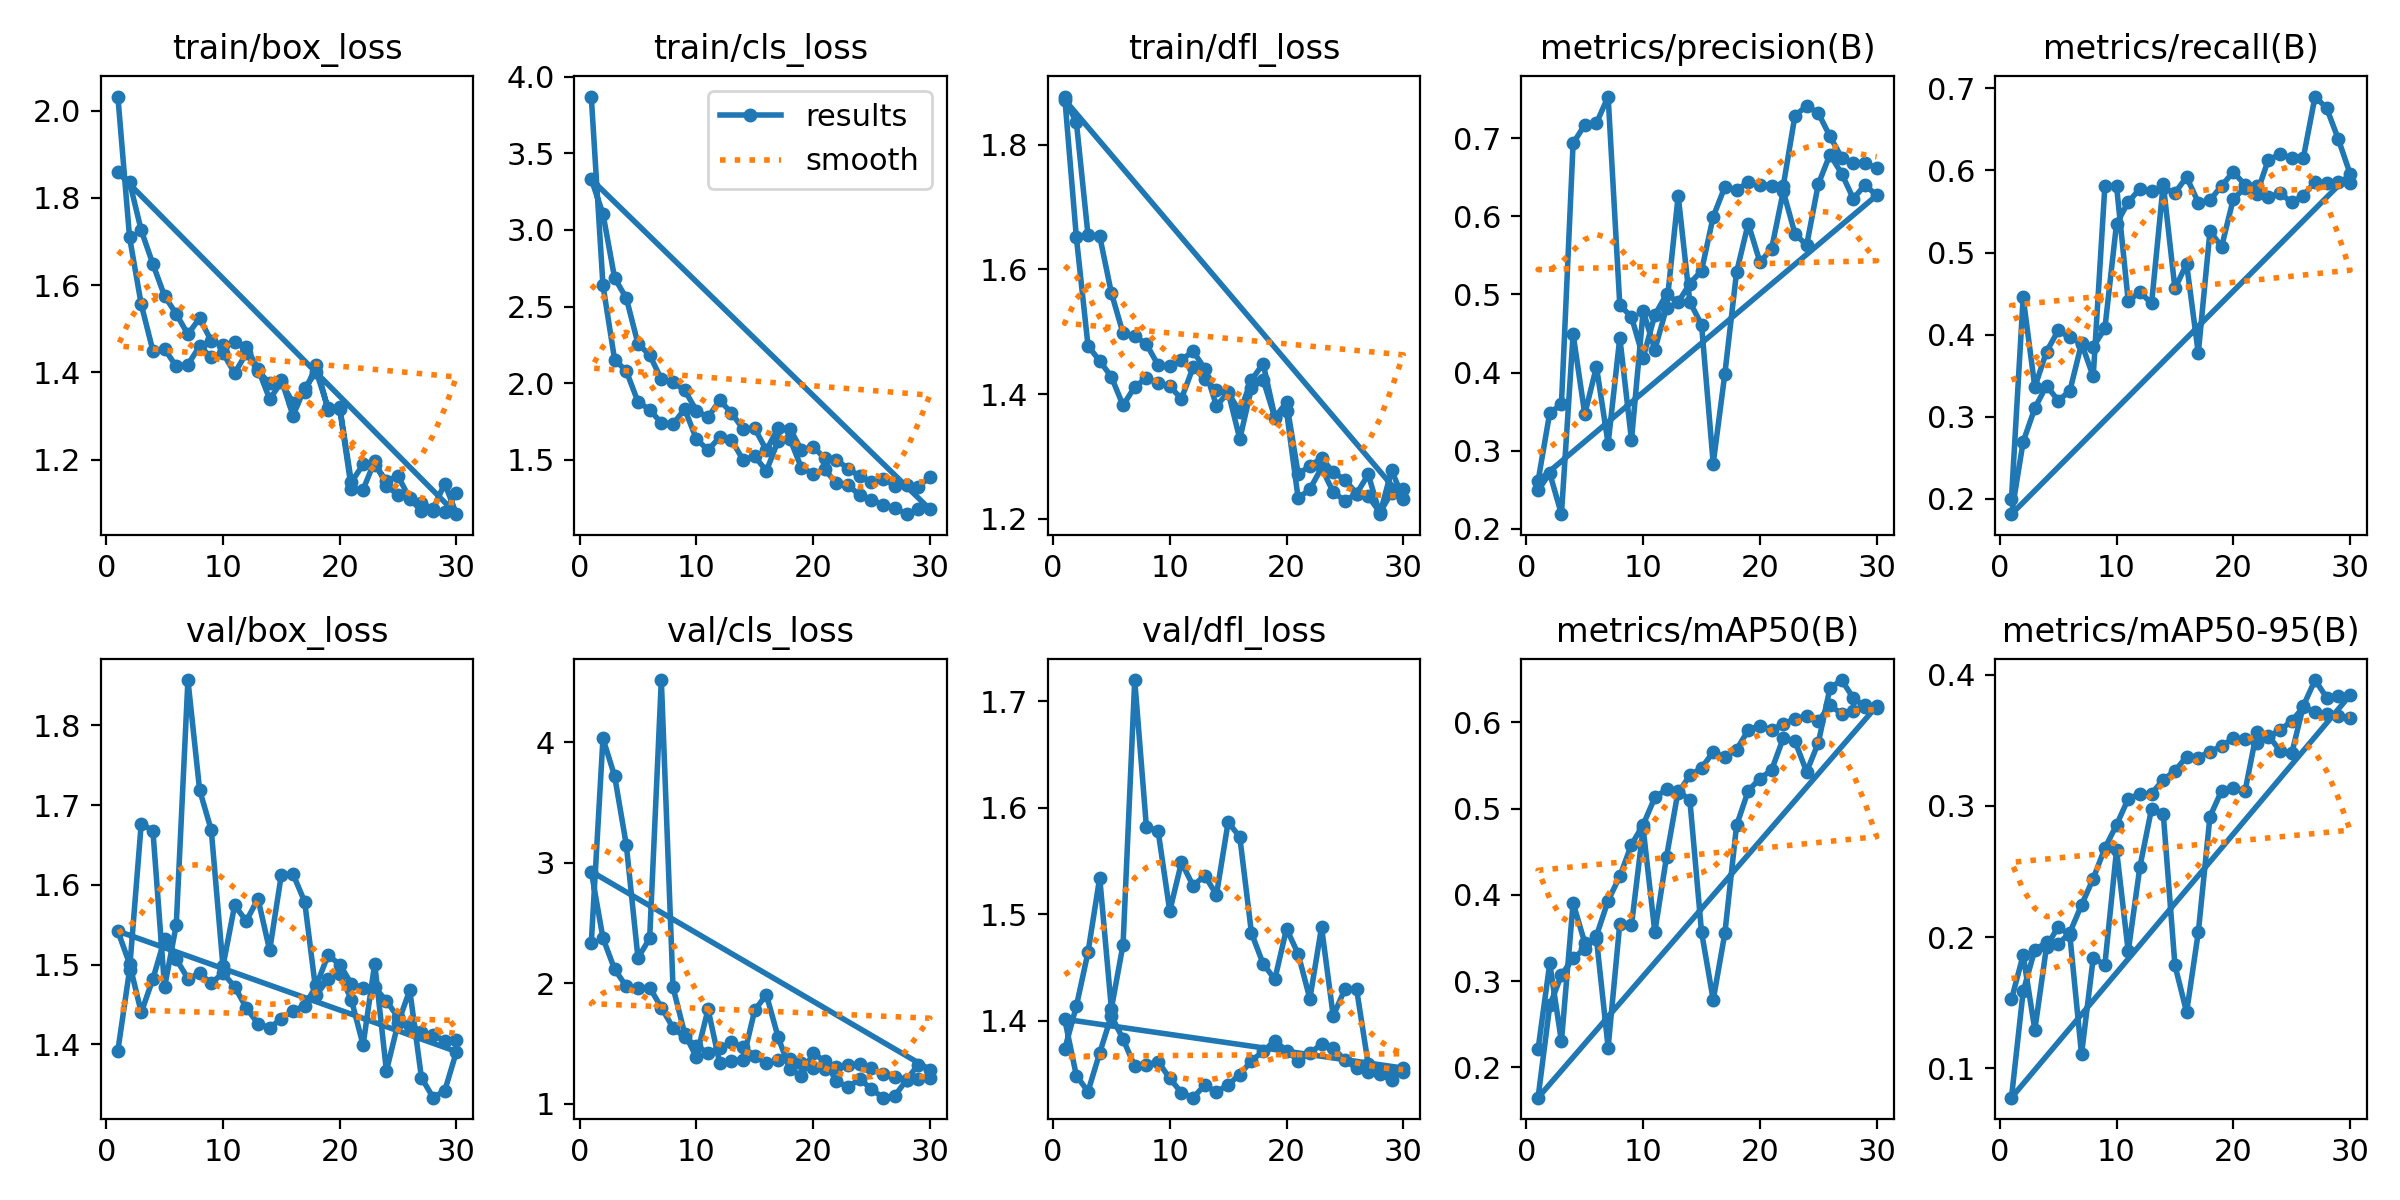

Values plotted in this chart, from the file beside it:
epoch, time, train/box_loss, train/cls_loss, train/dfl_loss, metrics/precision(B), metrics/recall(B), metrics/mAP50(B), metrics/mAP50-95(B), val/box_loss, val/cls_loss, val/dfl_loss, lr/pg0, lr/pg1, lr/pg2
1, 2.361, 2.033, 3.871, 1.878, 0.2495, 0.2, 0.2212, 0.1525, 1.392, 2.333, 1.373, 0.0001, 0.0001, 0.0001
2, 4.743, 1.71, 2.64, 1.652, 0.2711, 0.4453, 0.3205, 0.1862, 1.493, 4.032, 1.414, 0.0002079, 0.0002079, 0.0002079
3, 7.217, 1.556, 2.152, 1.477, 0.2188, 0.336, 0.2301, 0.1292, 1.677, 3.72, 1.465, 0.000309, 0.000309, 0.000309
4, 9.596, 1.45, 2.079, 1.453, 0.4491, 0.379, 0.3906, 0.1926, 1.668, 3.149, 1.535, 0.0004031, 0.0004031, 0.0004031
5, 12.1, 1.453, 1.878, 1.428, 0.3468, 0.405, 0.3444, 0.2079, 1.472, 2.211, 1.412, 0.0004904, 0.0004904, 0.0004904
6, 14.63, 1.414, 1.826, 1.382, 0.4075, 0.3964, 0.349, 0.2014, 1.55, 2.373, 1.472, 0.0005709, 0.0005709, 0.0005709
7, 16.95, 1.418, 1.74, 1.412, 0.309, 0.3892, 0.2231, 0.1105, 1.857, 4.517, 1.72, 0.0006445, 0.0006445, 0.0006445
8, 19.28, 1.46, 1.732, 1.426, 0.4447, 0.349, 0.3668, 0.1839, 1.719, 1.968, 1.582, 0.0007112, 0.0007112, 0.0007112
9, 21.58, 1.435, 1.831, 1.418, 0.3137, 0.5812, 0.3646, 0.179, 1.669, 1.584, 1.578, 0.0007711, 0.0007711, 0.0007711
10, 23.86, 1.445, 1.635, 1.412, 0.479, 0.581, 0.4772, 0.2663, 1.498, 1.389, 1.503, 0.0008241, 0.0008241, 0.0008241
11, 26.23, 1.398, 1.563, 1.392, 0.4291, 0.4406, 0.3569, 0.189, 1.574, 1.786, 1.549, 0.0008703, 0.0008703, 0.0008703
12, 28.51, 1.444, 1.646, 1.443, 0.4831, 0.4518, 0.444, 0.2535, 1.555, 1.339, 1.527, 0.0009096, 0.0009096, 0.0009096
13, 30.82, 1.404, 1.631, 1.424, 0.6264, 0.4379, 0.5206, 0.2979, 1.583, 1.359, 1.536, 0.0009146, 0.0009146, 0.0009146
14, 33.25, 1.375, 1.497, 1.406, 0.4902, 0.5834, 0.5098, 0.294, 1.518, 1.367, 1.518, 0.0008717, 0.0008717, 0.0008717
15, 35.57, 1.383, 1.522, 1.403, 0.4614, 0.4562, 0.3569, 0.1785, 1.613, 1.778, 1.587, 0.0008288, 0.0008288, 0.0008288
16, 37.86, 1.301, 1.426, 1.328, 0.2836, 0.4861, 0.2783, 0.1427, 1.614, 1.906, 1.573, 0.0007859, 0.0007859, 0.0007859
17, 40.16, 1.364, 1.623, 1.41, 0.3988, 0.3774, 0.3557, 0.2035, 1.579, 1.555, 1.482, 0.0007431, 0.0007431, 0.0007431
18, 42.48, 1.401, 1.637, 1.423, 0.5284, 0.526, 0.4804, 0.2919, 1.462, 1.289, 1.454, 0.0007002, 0.0007002, 0.0007002
19, 44.8, 1.318, 1.447, 1.362, 0.5907, 0.5071, 0.5207, 0.3115, 1.482, 1.234, 1.439, 0.0006573, 0.0006573, 0.0006573
20, 47.28, 1.321, 1.409, 1.387, 0.5413, 0.5654, 0.5346, 0.3135, 1.488, 1.424, 1.487, 0.0006145, 0.0006145, 0.0006145
21, 50.38, 1.148, 1.436, 1.272, 0.5583, 0.5786, 0.5445, 0.3111, 1.456, 1.353, 1.463, 0.0005716, 0.0005716, 0.0005716
22, 52.73, 1.189, 1.345, 1.284, 0.6319, 0.5713, 0.5816, 0.3564, 1.399, 1.19, 1.421, 0.0005287, 0.0005287, 0.0005287
23, 55.07, 1.187, 1.335, 1.297, 0.5777, 0.6131, 0.5782, 0.3536, 1.501, 1.139, 1.488, 0.0004859, 0.0004859, 0.0004859
24, 57.37, 1.152, 1.266, 1.274, 0.5628, 0.6196, 0.5425, 0.3422, 1.367, 1.209, 1.405, 0.000443, 0.000443, 0.000443
25, 59.62, 1.161, 1.238, 1.263, 0.6411, 0.6155, 0.576, 0.34, 1.427, 1.121, 1.43, 0.0004001, 0.0004001, 0.0004001
26, 61.86, 1.111, 1.205, 1.24, 0.679, 0.6156, 0.6395, 0.3764, 1.468, 1.052, 1.43, 0.0003572, 0.0003572, 0.0003572
27, 64.26, 1.1, 1.186, 1.271, 0.6547, 0.6901, 0.6489, 0.396, 1.358, 1.067, 1.359, 0.0003144, 0.0003144, 0.0003144
28, 66.63, 1.087, 1.144, 1.207, 0.6225, 0.6757, 0.6281, 0.3826, 1.333, 1.2, 1.35, 0.0002715, 0.0002715, 0.0002715
29, 68.86, 1.145, 1.176, 1.278, 0.6401, 0.6379, 0.6177, 0.3839, 1.342, 1.326, 1.344, 0.0002286, 0.0002286, 0.0002286
30, 71.1, 1.075, 1.176, 1.232, 0.6267, 0.596, 0.6186, 0.3845, 1.391, 1.285, 1.356, 0.0001858, 0.0001858, 0.0001858
1, 2.277, 1.859, 3.331, 1.873, 0.2613, 0.1811, 0.165, 0.07746, 1.542, 2.928, 1.402, 0.0001, 0.0001, 0.0001
2, 4.78, 1.837, 3.106, 1.837, 0.3485, 0.2693, 0.2718, 0.1585, 1.501, 2.376, 1.349, 0.0002079, 0.0002079, 0.0002079
3, 7.239, 1.726, 2.686, 1.655, 0.3592, 0.3103, 0.307, 0.1903, 1.44, 2.117, 1.334, 0.000309, 0.000309, 0.000309
4, 9.676, 1.648, 2.555, 1.654, 0.6933, 0.3378, 0.3267, 0.1958, 1.482, 1.976, 1.37, 0.0004031, 0.0004031, 0.0004031
5, 12.13, 1.575, 2.257, 1.562, 0.717, 0.3196, 0.3373, 0.1945, 1.532, 1.961, 1.405, 0.0004904, 0.0004904, 0.0004904
6, 14.41, 1.534, 2.183, 1.498, 0.7191, 0.3312, 0.3526, 0.2034, 1.507, 1.966, 1.383, 0.0005709, 0.0005709, 0.0005709
7, 16.86, 1.487, 2.026, 1.493, 0.7532, 0.3891, 0.3934, 0.2244, 1.482, 1.8, 1.357, 0.0006445, 0.0006445, 0.0006445
8, 19.28, 1.524, 2.004, 1.48, 0.4863, 0.3849, 0.4215, 0.2445, 1.489, 1.633, 1.359, 0.0007112, 0.0007112, 0.0007112
9, 21.66, 1.472, 1.954, 1.446, 0.4712, 0.4076, 0.4582, 0.2678, 1.477, 1.553, 1.362, 0.0007711, 0.0007711, 0.0007711
10, 24.1, 1.462, 1.82, 1.445, 0.4192, 0.5353, 0.4811, 0.2856, 1.489, 1.482, 1.346, 0.0008241, 0.0008241, 0.0008241
11, 26.5, 1.469, 1.777, 1.455, 0.4736, 0.5614, 0.5128, 0.3054, 1.472, 1.424, 1.333, 0.0008703, 0.0008703, 0.0008703
12, 28.86, 1.457, 1.887, 1.469, 0.5003, 0.5777, 0.5222, 0.3091, 1.446, 1.462, 1.328, 0.0009096, 0.0009096, 0.0009096
13, 31.26, 1.408, 1.806, 1.441, 0.49, 0.5745, 0.5181, 0.3094, 1.426, 1.511, 1.34, 0.0009146, 0.0009146, 0.0009146
14, 33.51, 1.339, 1.7, 1.381, 0.514, 0.5786, 0.5384, 0.32, 1.421, 1.471, 1.333, 0.0008717, 0.0008717, 0.0008717
15, 35.89, 1.377, 1.704, 1.402, 0.5304, 0.5727, 0.5471, 0.3267, 1.432, 1.399, 1.34, 0.0008288, 0.0008288, 0.0008288
16, 38.26, 1.33, 1.561, 1.371, 0.5994, 0.5919, 0.5654, 0.3376, 1.442, 1.34, 1.35, 0.0007859, 0.0007859, 0.0007859
17, 40.63, 1.354, 1.707, 1.423, 0.6377, 0.5609, 0.5593, 0.3369, 1.448, 1.364, 1.363, 0.0007431, 0.0007431, 0.0007431
18, 42.93, 1.417, 1.703, 1.449, 0.6331, 0.5637, 0.5682, 0.3414, 1.474, 1.37, 1.371, 0.0007002, 0.0007002, 0.0007002
19, 45.3, 1.314, 1.563, 1.363, 0.644, 0.5814, 0.5909, 0.3456, 1.512, 1.341, 1.381, 0.0006573, 0.0006573, 0.0006573
20, 47.72, 1.316, 1.584, 1.373, 0.6405, 0.5982, 0.5961, 0.3517, 1.5, 1.296, 1.372, 0.0006145, 0.0006145, 0.0006145
21, 50.72, 1.133, 1.51, 1.232, 0.6391, 0.5822, 0.591, 0.351, 1.476, 1.291, 1.363, 0.0005716, 0.0005716, 0.0005716
22, 52.99, 1.131, 1.499, 1.247, 0.6389, 0.5813, 0.598, 0.3478, 1.47, 1.305, 1.37, 0.0005287, 0.0005287, 0.0005287
23, 55.22, 1.197, 1.441, 1.281, 0.7286, 0.5671, 0.6038, 0.3526, 1.472, 1.324, 1.378, 0.0004859, 0.0004859, 0.0004859
24, 57.6, 1.14, 1.391, 1.243, 0.7412, 0.5725, 0.6075, 0.3579, 1.455, 1.328, 1.375, 0.000443, 0.000443, 0.000443
25, 59.95, 1.119, 1.355, 1.229, 0.732, 0.5609, 0.6013, 0.3647, 1.434, 1.295, 1.363, 0.0004001, 0.0004001, 0.0004001
26, 62.33, 1.11, 1.375, 1.24, 0.7023, 0.5692, 0.6194, 0.3754, 1.424, 1.246, 1.356, 0.0003572, 0.0003572, 0.0003572
27, 64.72, 1.083, 1.329, 1.236, 0.6751, 0.5865, 0.6099, 0.3713, 1.416, 1.22, 1.352, 0.0003144, 0.0003144, 0.0003144
28, 66.95, 1.083, 1.338, 1.21, 0.668, 0.5845, 0.6132, 0.37, 1.411, 1.201, 1.353, 0.0002715, 0.0002715, 0.0002715
29, 69.16, 1.08, 1.323, 1.242, 0.6676, 0.5855, 0.6197, 0.3684, 1.405, 1.207, 1.352, 0.0002286, 0.0002286, 0.0002286
30, 71.43, 1.124, 1.385, 1.248, 0.6622, 0.5853, 0.6169, 0.367, 1.406, 1.214, 1.352, 0.0001858, 0.0001858, 0.0001858
